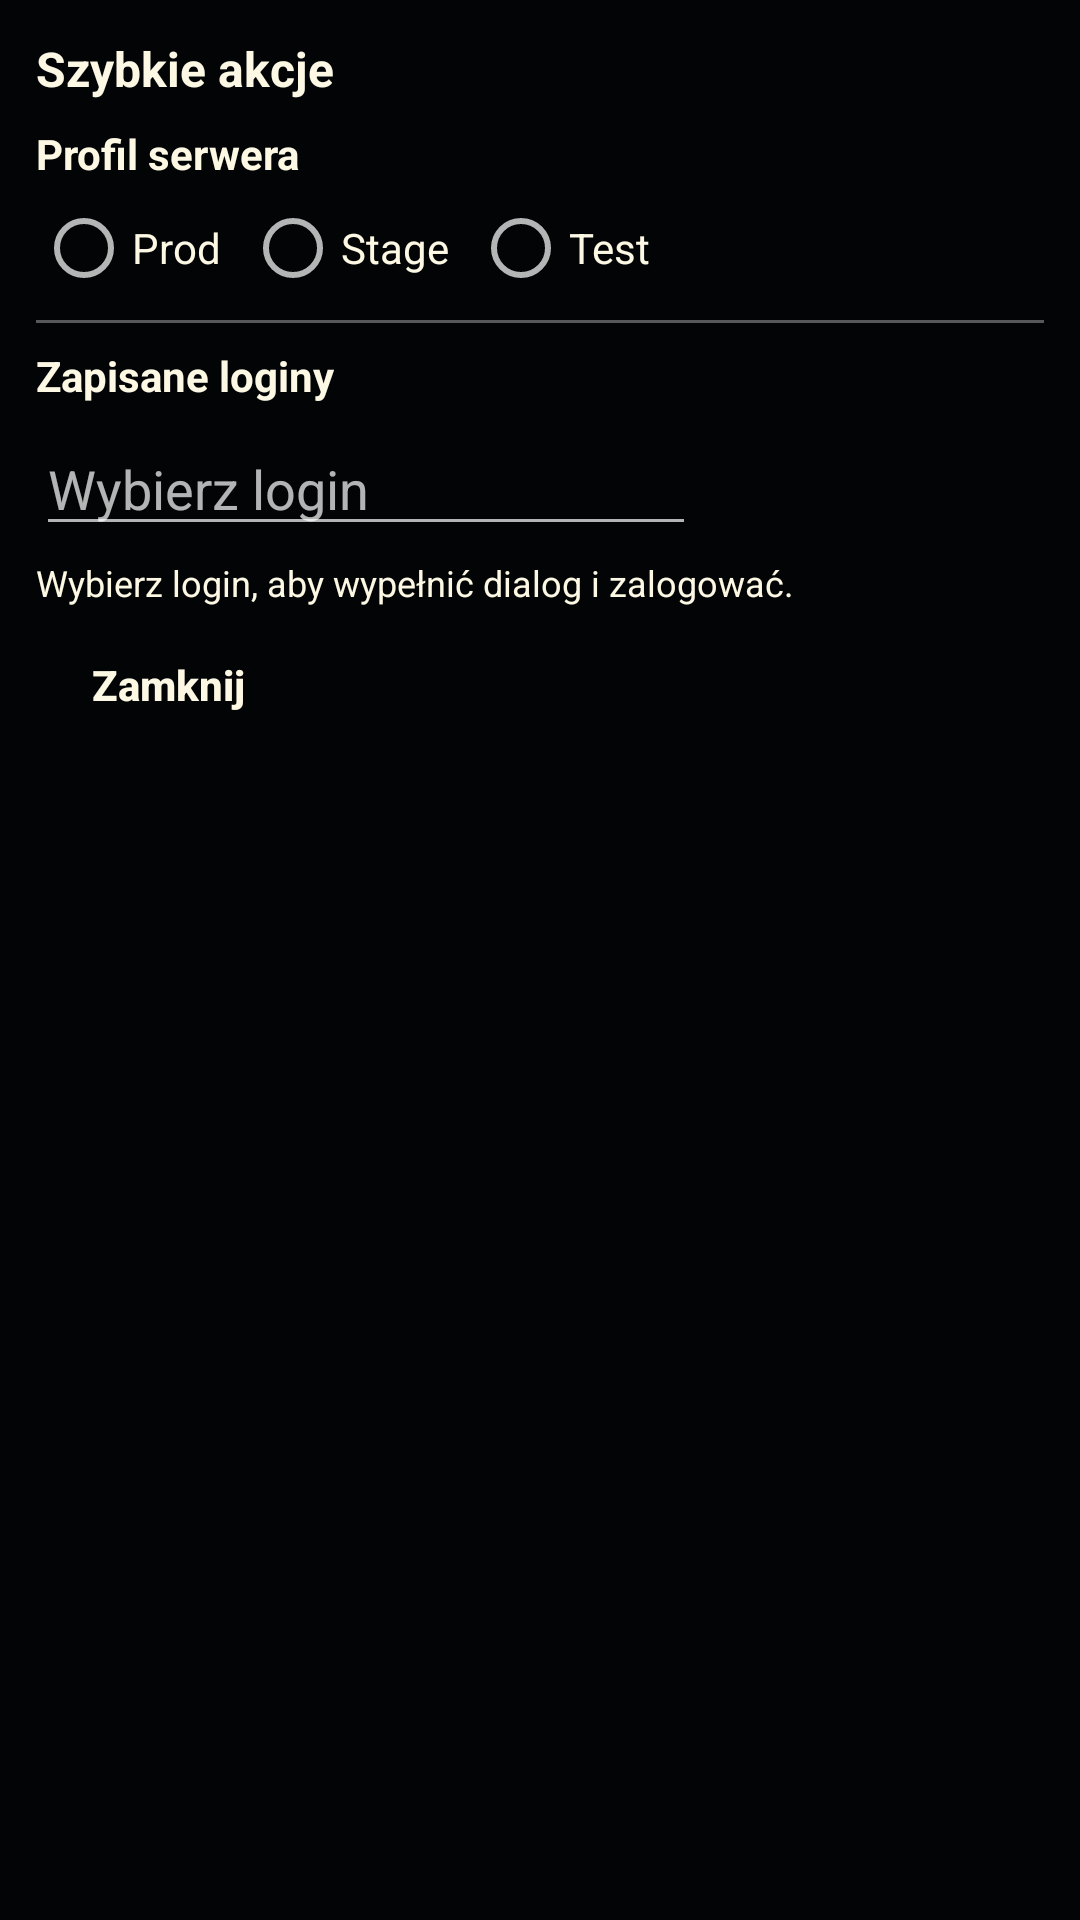

Reconstruct the res/layout file that produces this screen, plus the resources it refers to.
<!-- AndroidManifest.xml: application theme Theme.Stendhal.FullScreen -->
<!-- res/layout/popup_quick_actions.xml -->
<?xml version="1.0" encoding="utf-8"?>
<LinearLayout
	xmlns:android="http://schemas.android.com/apk/res/android"
	android:layout_width="wrap_content"
	android:layout_height="wrap_content" android:orientation="vertical"
	android:background="#CC000000" android:padding="12dp">

	<TextView android:id="@+id/quick_actions_title"
		android:layout_width="wrap_content"
		android:layout_height="wrap_content" android:text="Szybkie akcje"
		android:textColor="#fdf8e3" android:textStyle="bold"
		android:textSize="16sp" android:layout_marginBottom="8dp" />

	<TextView android:id="@+id/quick_profile_label" android:layout_width="wrap_content"
		android:layout_height="wrap_content" android:text="Profil serwera"
		android:textColor="#fdf8e3" android:textStyle="bold"
		android:layout_marginBottom="6dp" />

	<RadioGroup android:id="@+id/quick_profile_group"
		android:layout_width="match_parent"
		android:layout_height="wrap_content" android:orientation="horizontal">

		<RadioButton android:id="@+id/profile_prod"
			android:layout_width="wrap_content"
			android:layout_height="wrap_content" android:text="Prod"
			android:textColor="#fdf8e3" />

		<RadioButton android:id="@+id/profile_stage"
			android:layout_width="wrap_content"
			android:layout_height="wrap_content" android:text="Stage"
			android:textColor="#fdf8e3" android:layout_marginStart="8dp" />

		<RadioButton android:id="@+id/profile_test"
			android:layout_width="wrap_content"
			android:layout_height="wrap_content" android:text="Test"
			android:textColor="#fdf8e3" android:layout_marginStart="8dp" />
	</RadioGroup>

	<View android:layout_width="match_parent"
		android:layout_height="1dp" android:layout_marginTop="8dp"
		android:layout_marginBottom="8dp" android:background="#55ffffff" />

	<TextView android:layout_width="wrap_content"
		android:layout_height="wrap_content" android:text="Zapisane loginy"
		android:textColor="#fdf8e3" android:textStyle="bold"
		android:layout_marginBottom="6dp" />

	<AutoCompleteTextView
		android:id="@+id/quick_login_input" android:layout_width="220dp"
		android:layout_height="wrap_content" android:hint="Wybierz login"
		android:textColor="#fdf8e3" android:dropDownWidth="240dp"
		android:completionThreshold="0" android:inputType="textPersonName" />

	<TextView android:id="@+id/quick_login_hint"
		android:layout_width="wrap_content"
		android:layout_height="wrap_content"
		android:text="Wybierz login, aby wypełnić dialog i zalogować."
		android:textColor="#fdf8e3" android:textSize="12sp"
		android:layout_marginTop="4dp" />

	<Button android:id="@+id/quick_close_button"
		android:layout_width="wrap_content" android:layout_height="32dp"
		android:layout_marginTop="10dp"
		android:background="@drawable/btn_wood" android:text="Zamknij"
		android:textColor="#fdf8e3" android:textStyle="bold"
		android:textAllCaps="false" />

</LinearLayout>
<!-- resources referenced by this layout -->
<resources>
  <!-- drawable btn_wood: vector/xml drawable (drawable, 3361 chars, omitted) -->
  <style name="Theme.Stendhal.FullScreen" parent="@style/Theme.AppCompat.NoActionBar">
  		<item name="android:windowNoTitle">true</item>
  		<item name="android:windowActionBar">false</item>
  		<item name="android:windowFullscreen">true</item>
  		<item name="android:windowBackground">#0C151D</item>
  		<item name="android:navigationBarColor">#0C151D</item>
  		<item name="colorAccent">#68CCD4</item>
  		<item name="android:windowLightNavigationBar" tools:targetApi="o_mr1">false</item>
  	</style>
</resources>
